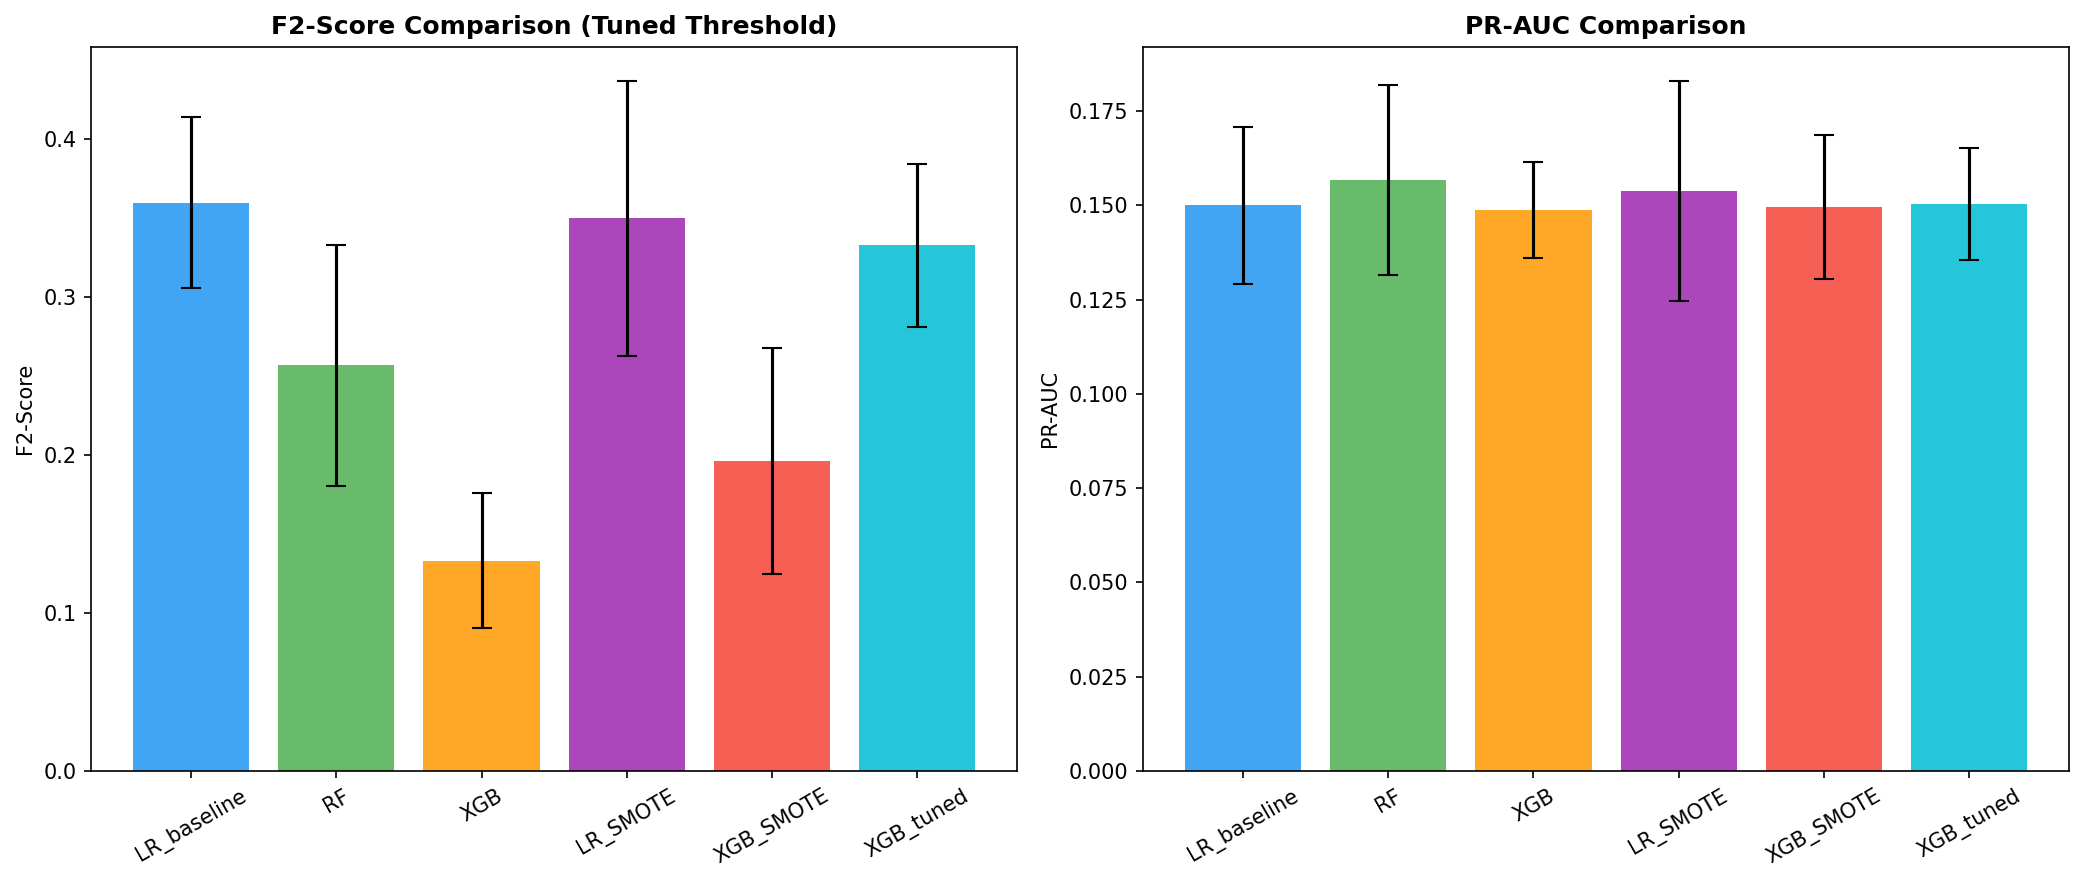

Values plotted in this chart, from the file beside it:
Model, F2 (default), F2 (tuned), PR-AUC, Precision, Recall, Threshold
LR_baseline, 0.2810 (+/-0.0453), 0.3600 (+/-0.0541), 0.1500 (+/-0.0209), 0.1501, 0.5576, 0.429
RF, 0.1847 (+/-0.0689), 0.2569 (+/-0.0764), 0.1567 (+/-0.0251), 0.1431, 0.3224, 0.473
XGB, 0.1910 (+/-0.0634), 0.1330 (+/-0.0427), 0.1488 (+/-0.0126), 0.1370, 0.1340, 0.558
LR_SMOTE, 0.2828 (+/-0.0555), 0.3500 (+/-0.0870), 0.1538 (+/-0.0292), 0.1493, 0.5441, 0.409
XGB_SMOTE, 0.0099 (+/-0.0147), 0.1962 (+/-0.0715), 0.1496 (+/-0.0191), 0.1514, 0.2133, 0.211
XGB_tuned, -, 0.3330 (+/-0.0517), 0.1504 (+/-0.0148), 0.1531, 0.4730, 0.502
